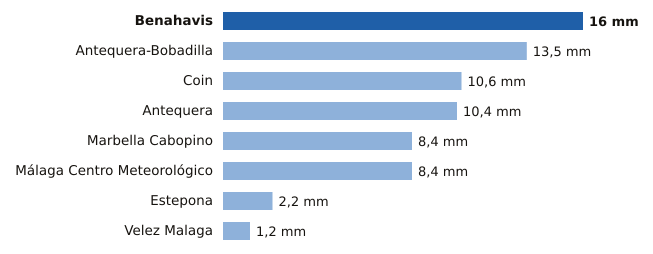

The file beside this chart, header and first rows:
estacion, provincia, mm
Benahavis, Málaga, 16.0
Antequera-Bobadilla, Málaga, 13.5
Coin, Málaga, 10.6
Antequera, Málaga, 10.4
Marbella Cabopino, Málaga, 8.4
Málaga Centro Meteorológico, Málaga, 8.4
Estepona, Málaga, 2.2
Velez Malaga, Málaga, 1.2
